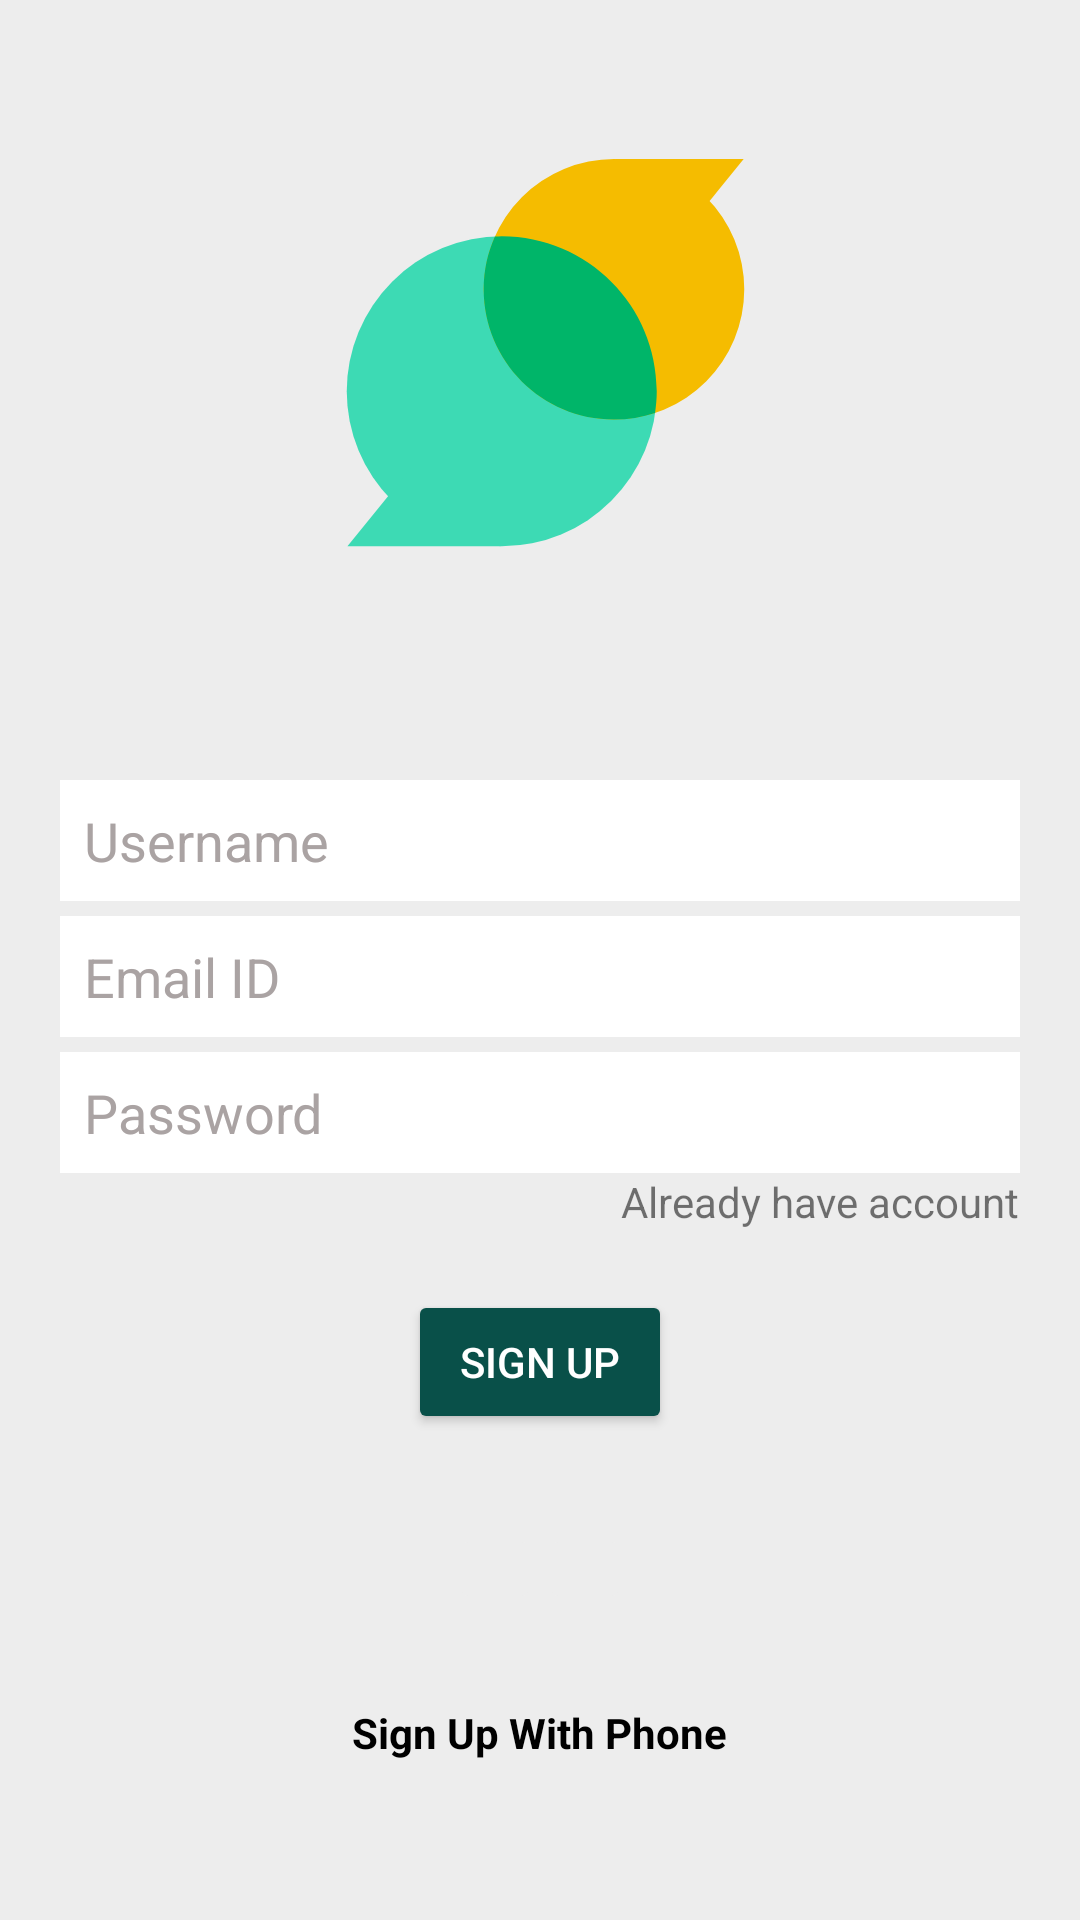

Here is an Android app screen rendered from its layout file. Give the layout XML and the strings, colors and styles it references.
<!-- AndroidManifest.xml: application theme Theme.Chatcom -->
<!-- res/layout/activity_sign_up.xml -->
<?xml version="1.0" encoding="utf-8"?>
<LinearLayout xmlns:android="http://schemas.android.com/apk/res/android"
    xmlns:app="http://schemas.android.com/apk/res-auto"
    xmlns:tools="http://schemas.android.com/tools"
    android:layout_width="match_parent"
    android:layout_height="match_parent"
    android:background="@color/lightGrey"
    android:gravity="center_horizontal"
    android:orientation="vertical"
    tools:context=".SignUpActivity">

    <LinearLayout
        android:layout_width="match_parent"
        android:layout_height="match_parent"
        android:orientation="vertical">


        <ImageView
            android:id="@+id/logo"
            android:layout_width="match_parent"
            android:layout_height="155sp"
            android:layout_marginLeft="10sp"
            android:layout_marginTop="40sp"
            android:layout_marginRight="10sp"
            android:layout_marginBottom="45sp"
            app:srcCompat="@drawable/ic_chatcom_logo" />

        <EditText
            android:id="@+id/username"
            android:layout_width="match_parent"
            android:layout_height="wrap_content"
            android:layout_marginLeft="20sp"
            android:layout_marginTop="20sp"
            android:layout_marginRight="20sp"
            android:background="@color/white"
            android:ems="10"
            android:hint="Username"
            android:inputType="textPersonName"
            android:padding="8sp"
            android:textColorHint="#AAA3A3"
            android:textColor="@color/black"/>

        <EditText
            android:id="@+id/email"
            android:layout_width="match_parent"
            android:layout_height="wrap_content"
            android:layout_marginLeft="20sp"
            android:layout_marginTop="5sp"
            android:layout_marginRight="20sp"
            android:background="@color/white"
            android:ems="10"
            android:hint="Email ID"
            android:inputType="textEmailAddress"
            android:padding="8sp"
            android:textColorHint="#AAA3A3"
            android:textColor="@color/black"/>

        <EditText
            android:id="@+id/password"
            android:layout_width="match_parent"
            android:layout_height="wrap_content"
            android:layout_marginLeft="20sp"
            android:layout_marginTop="5sp"
            android:layout_marginRight="20sp"
            android:background="@color/white"
            android:ems="10"
            android:hint="Password"
            android:inputType="textPassword"
            android:padding="8sp"
            android:textColorHint="#AAA3A3"
            android:textColor="@color/black"/>


        <TextView
            android:id="@+id/alreadyAccount"
            android:layout_gravity="right"
            android:layout_width="wrap_content"
            android:layout_height="wrap_content"
            android:layout_marginRight="20sp"
            android:text="Already have account" />

        <Button
            android:id="@+id/signup"
            android:layout_width="wrap_content"
            android:layout_height="wrap_content"
            android:layout_gravity="center_horizontal"
            android:layout_marginLeft="20sp"
            android:layout_marginTop="20sp"
            android:layout_marginRight="20sp"
            android:text="SIGN UP"
            android:textColor="@color/white"
            android:backgroundTint="@color/colorPrimaryDark"/>

        <LinearLayout
            android:layout_width="wrap_content"
            android:layout_height="wrap_content"
            android:layout_margin="20sp"
            android:layout_gravity="center"
            android:orientation="horizontal">


            <ImageButton
                android:id="@+id/google"
                android:layout_width="wrap_content"
                android:layout_height="wrap_content"
                android:layout_weight="1"
                android:layout_marginTop="10sp"
                android:layout_marginLeft="60sp"
                android:padding="15sp"
                android:backgroundTint="@color/lightGrey"
                app:srcCompat="@drawable/ic_google" />

            <ImageButton
                android:id="@+id/fb"
                android:layout_width="wrap_content"
                android:layout_height="wrap_content"
                android:layout_weight="1"
                android:layout_marginTop="10sp"
                android:layout_marginRight="60sp"
                android:padding="15sp"
                android:backgroundTint="@color/lightGrey"
                app:srcCompat="@drawable/ic_facebook" />
        </LinearLayout>

        <TextView
            android:id="@+id/signphone"
            android:layout_width="wrap_content"
            android:layout_height="wrap_content"
            android:layout_gravity="center_horizontal"
            android:layout_margin="10sp"
            android:gravity="center"
            android:text="Sign Up With Phone"
            android:textStyle="bold"
            android:textColor="@color/black"/>

    </LinearLayout>


</LinearLayout>
<!-- resources referenced by this layout -->
<resources>
  <color name="black">#FF000000</color>
  <color name="colorPrimaryDark">#095049</color>
  <color name="lightGrey">#EDEDED</color>
  <color name="white">#FFFFFFFF</color>
  <!-- drawable ic_chatcom_logo (drawable) -->
  <vector xmlns:android="http://schemas.android.com/apk/res/android"
      android:width="48dp"
      android:height="48dp"
      android:viewportWidth="48"
      android:viewportHeight="48">
    <path
        android:pathData="M20,28m-16,0a16,16 0,1 1,32 0a16,16 0,1 1,-32 0"
        android:fillColor="#3ddab4"/>
    <path
        android:pathData="M31.584,17.478m-13.449,0a13.449,13.449 0,1 1,26.898 0a13.449,13.449 0,1 1,-26.898 0"
        android:fillColor="#f5bc00"/>
    <path
        android:pathData="M4.07,44l15.839,0l-8.987,-8.451z"
        android:fillColor="#3ddab4"/>
    <path
        android:pathData="M20,12c-0.239,0 -0.471,0.025 -0.708,0.036c-0.739,1.665 -1.157,3.504 -1.157,5.443c0,7.428 6.021,13.449 13.449,13.449c1.484,0 2.907,-0.25 4.242,-0.693C35.929,29.502 36,28.76 36,28C36,19.163 28.837,12 20,12z"
        android:fillColor="#00b569"/>
    <path
        android:pathData="M44.975,4.029l-13.314,0l7.554,7.104z"
        android:fillColor="#f5bc00"/>
  </vector>
  <style name="Theme.Chatcom" parent="Theme.MaterialComponents.DayNight.DarkActionBar">
          
          <item name="colorPrimary">@color/colorPrimary</item>
          <item name="colorPrimaryVariant">@color/colorPrimaryDark</item>
          <item name="colorOnPrimary">@color/white</item>
          
          <item name="colorSecondary">@color/teal_200</item>
          <item name="colorSecondaryVariant">@color/teal_700</item>
          <item name="colorOnSecondary">@color/black</item>
          
          <item name="android:statusBarColor" tools:targetApi="l">@color/colorPrimaryDark</item>
          <item name="android:actionBarTheme">@color/colorPrimaryDark</item>
          
  
  
      </style>
  <color name="colorPrimary">#0b6156</color>
  <color name="teal_200">#FF03DAC5</color>
  <color name="teal_700">#FF018786</color>
</resources>
